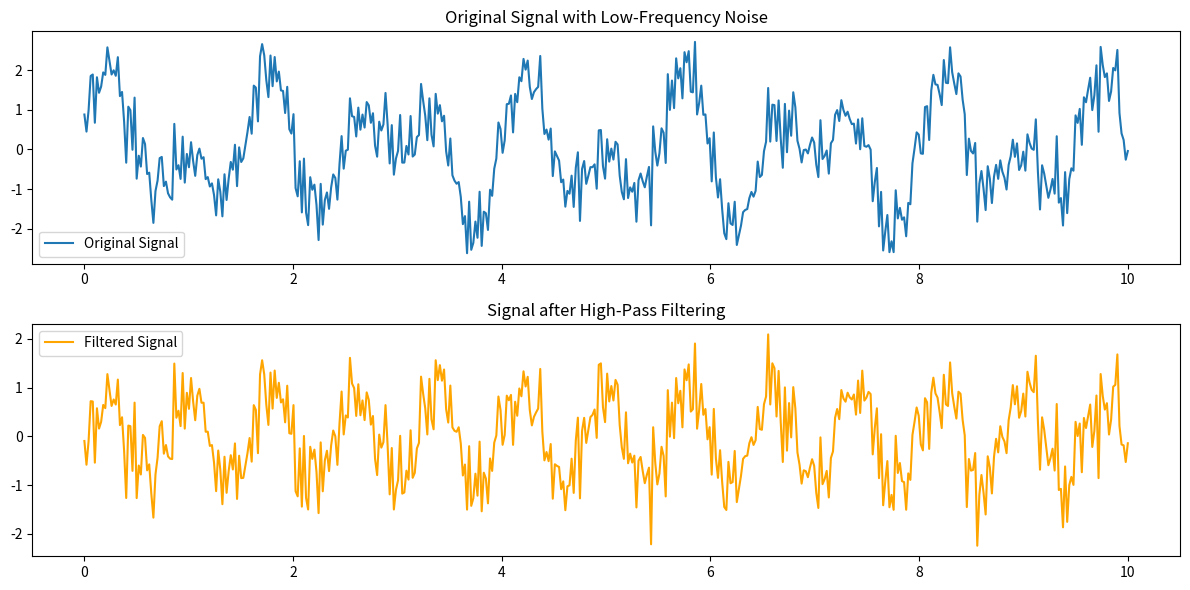

Reproduce this figure in Python.
import numpy as np
import matplotlib.pyplot as plt
from scipy.signal import butter, filtfilt

# 生成模拟IMU步态数据（包含低频噪声）
np.random.seed(0)
t = np.linspace(0, 10, 500)
signal = np.sin(2 * np.pi * 0.75 * t) + np.sin(2 * np.pi * 1.25 * t) + np.random.normal(0, 0.5, t.shape)

# 设计Butterworth高通滤波器
def butter_highpass(cutoff, fs, order=5):
    nyquist = 0.5 * fs
    normal_cutoff = cutoff / nyquist
    b, a = butter(order, normal_cutoff, btype='high', analog=False)
    return b, a

# 应用高通滤波器
def highpass_filter(data, cutoff, fs, order=5):
    b, a = butter_highpass(cutoff, fs, order=order)
    y = filtfilt(b, a, data)
    return y

# 设置参数
fs = 50.0  # 采样频率
cutoff = 1.0  # 截止频率

# 滤波
filtered_signal = highpass_filter(signal, cutoff, fs)

# 绘制原始信号和滤波后信号
plt.figure(figsize=(12, 6))
plt.subplot(2, 1, 1)
plt.plot(t, signal, label='Original Signal')
plt.title('Original Signal with Low-Frequency Noise')
plt.legend()

plt.subplot(2, 1, 2)
plt.plot(t, filtered_signal, label='Filtered Signal', color='orange')
plt.title('Signal after High-Pass Filtering')
plt.legend()

plt.tight_layout()
plt.show()
